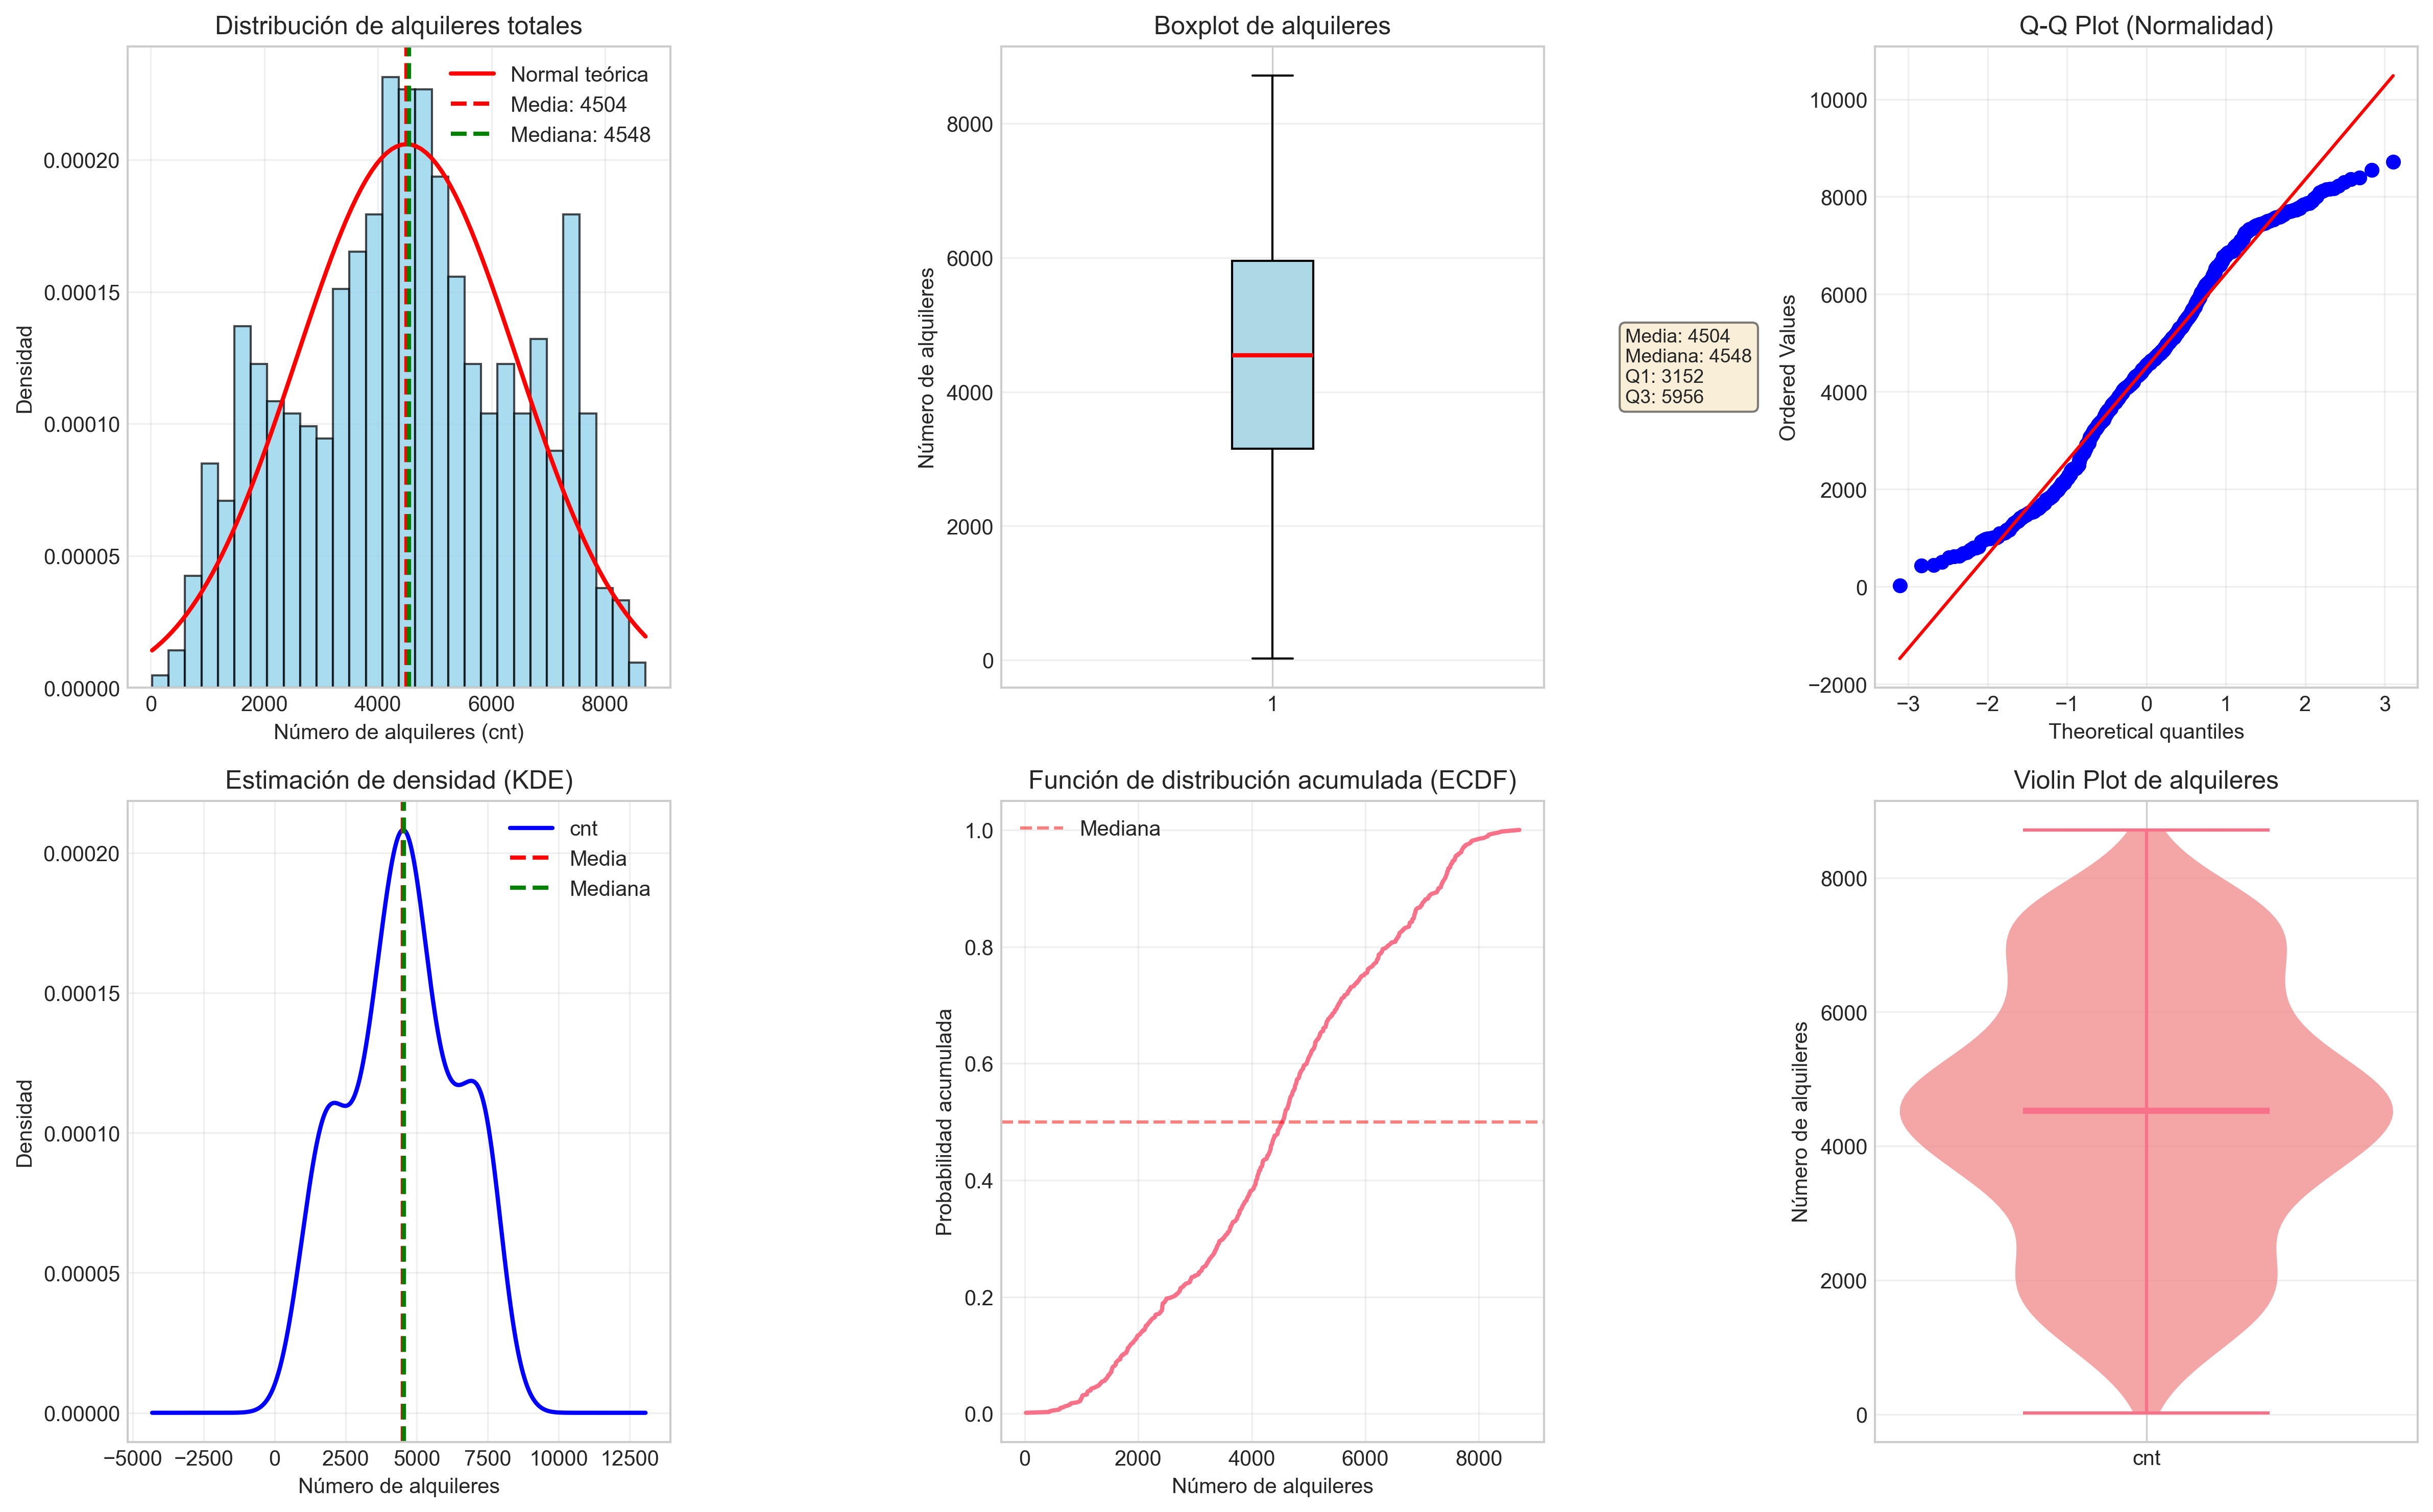

Python code for this plot:
"""
Script 2: Análisis Descriptivo de la Variable Respuesta 'cnt'
Bike Sharing Dataset
"""

import pandas as pd
import numpy as np
from scipy import stats
import matplotlib.pyplot as plt
import seaborn as sns

# Configuración de estilo
plt.style.use('seaborn-v0_8-whitegrid')
sns.set_palette("husl")
plt.rcParams['figure.figsize'] = (14, 10)
plt.rcParams['font.size'] = 10

# Cargar datos
df = pd.read_csv('../bike+sharing+dataset/day.csv')

print("="*70)
print("ANÁLISIS DESCRIPTIVO DE LA VARIABLE RESPUESTA: cnt")
print("="*70)

# ==========================================
# ESTADÍSTICAS BÁSICAS
# ==========================================

print("\n1. ESTADÍSTICAS DESCRIPTIVAS BÁSICAS")
print("-" * 70)

# Estadísticas principales
print(f"Media:                  {df['cnt'].mean():.2f} alquileres/día")
print(f"Mediana:                {df['cnt'].median():.2f} alquileres/día")
print(f"Moda:                   {df['cnt'].mode().values[0]} alquileres/día")
print(f"Desviación estándar:    {df['cnt'].std():.2f}")
print(f"Varianza:               {df['cnt'].var():.2f}")
print(f"Mínimo:                 {df['cnt'].min()} alquileres/día")
print(f"Máximo:                 {df['cnt'].max()} alquileres/día")
print(f"Rango:                  {df['cnt'].max() - df['cnt'].min()}")

# Percentiles
print("\nPercentiles:")
percentiles = [10, 25, 50, 75, 90, 95, 99]
for p in percentiles:
    print(f"  P{p}:  {df['cnt'].quantile(p/100):.0f}")

# ==========================================
# MEDIDAS DE DISPERSIÓN
# ==========================================

print("\n2. MEDIDAS DE DISPERSIÓN Y FORMA")
print("-" * 70)

# Coeficiente de variación
cv = (df['cnt'].std() / df['cnt'].mean()) * 100
print(f"Coeficiente de variación:  {cv:.2f}%")
print(f"  Interpretación: {'Alta variabilidad' if cv > 30 else 'Baja variabilidad'}")

# Asimetría (Skewness)
skewness = df['cnt'].skew()
print(f"\nAsimetría (Skewness):      {skewness:.3f}")
if skewness > 0.5:
    print(f"  Interpretación: Distribución asimétrica positiva (cola derecha)")
elif skewness < -0.5:
    print(f"  Interpretación: Distribución asimétrica negativa (cola izquierda)")
else:
    print(f"  Interpretación: Distribución aproximadamente simétrica")

# Curtosis
kurtosis = df['cnt'].kurtosis()
print(f"\nCurtosis:                  {kurtosis:.3f}")
if kurtosis > 0:
    print(f"  Interpretación: Distribución leptocúrtica (más puntiaguda)")
elif kurtosis < 0:
    print(f"  Interpretación: Distribución platicúrtica (más aplanada)")
else:
    print(f"  Interpretación: Distribución mesocúrtica (similar a normal)")

# ==========================================
# TEST DE NORMALIDAD
# ==========================================

print("\n3. TESTS DE NORMALIDAD")
print("-" * 70)

# Test de Shapiro-Wilk
stat_shapiro, p_shapiro = stats.shapiro(df['cnt'].sample(min(5000, len(df))))
print(f"Test de Shapiro-Wilk:")
print(f"  Estadístico: {stat_shapiro:.4f}")
print(f"  P-value:     {p_shapiro:.4f}")
print(f"  Conclusión:  {'NO sigue distribución normal (p < 0.05)' if p_shapiro < 0.05 else 'Sigue distribución normal (p >= 0.05)'}")

# Test de Kolmogorov-Smirnov
stat_ks, p_ks = stats.kstest(df['cnt'], 'norm', args=(df['cnt'].mean(), df['cnt'].std()))
print(f"\nTest de Kolmogorov-Smirnov:")
print(f"  Estadístico: {stat_ks:.4f}")
print(f"  P-value:     {p_ks:.4f}")
print(f"  Conclusión:  {'NO sigue distribución normal (p < 0.05)' if p_ks < 0.05 else 'Sigue distribución normal (p >= 0.05)'}")

# ==========================================
# ANÁLISIS DE OUTLIERS
# ==========================================

print("\n4. DETECCIÓN DE OUTLIERS")
print("-" * 70)

# Método IQR
Q1 = df['cnt'].quantile(0.25)
Q3 = df['cnt'].quantile(0.75)
IQR = Q3 - Q1
lower_bound = Q1 - 1.5 * IQR
upper_bound = Q3 + 1.5 * IQR

outliers = df[(df['cnt'] < lower_bound) | (df['cnt'] > upper_bound)]
print(f"Método IQR (Rango Intercuartílico):")
print(f"  Q1:              {Q1:.0f}")
print(f"  Q3:              {Q3:.0f}")
print(f"  IQR:             {IQR:.0f}")
print(f"  Límite inferior: {lower_bound:.0f}")
print(f"  Límite superior: {upper_bound:.0f}")
print(f"  Outliers encontrados: {len(outliers)} ({len(outliers)/len(df)*100:.2f}%)")

if len(outliers) > 0:
    print(f"\n  Valores atípicos:")
    print(outliers[['dteday', 'cnt', 'weathersit', 'temp']].head(10))

# ==========================================
# VISUALIZACIONES
# ==========================================

print("\n5. GENERANDO VISUALIZACIONES...")
print("-" * 70)

fig = plt.figure(figsize=(16, 10))

# 1. Histograma con curva normal
ax1 = plt.subplot(2, 3, 1)
plt.hist(df['cnt'], bins=30, density=True, alpha=0.7, color='skyblue', edgecolor='black')
# Superponer curva normal teórica
mu, sigma = df['cnt'].mean(), df['cnt'].std()
x = np.linspace(df['cnt'].min(), df['cnt'].max(), 100)
plt.plot(x, stats.norm.pdf(x, mu, sigma), 'r-', linewidth=2, label='Normal teórica')
plt.axvline(df['cnt'].mean(), color='red', linestyle='--', linewidth=2, label=f'Media: {df["cnt"].mean():.0f}')
plt.axvline(df['cnt'].median(), color='green', linestyle='--', linewidth=2, label=f'Mediana: {df["cnt"].median():.0f}')
plt.xlabel('Número de alquileres (cnt)')
plt.ylabel('Densidad')
plt.title('Distribución de alquileres totales')
plt.legend()
plt.grid(True, alpha=0.3)

# 2. Boxplot
ax2 = plt.subplot(2, 3, 2)
bp = plt.boxplot(df['cnt'], vert=True, patch_artist=True)
bp['boxes'][0].set_facecolor('lightblue')
bp['medians'][0].set_color('red')
bp['medians'][0].set_linewidth(2)
plt.ylabel('Número de alquileres')
plt.title('Boxplot de alquileres')
plt.grid(True, alpha=0.3, axis='y')
# Añadir estadísticas
textstr = f'Media: {df["cnt"].mean():.0f}\nMediana: {df["cnt"].median():.0f}\nQ1: {Q1:.0f}\nQ3: {Q3:.0f}'
props = dict(boxstyle='round', facecolor='wheat', alpha=0.5)
ax2.text(1.15, 0.5, textstr, transform=ax2.transAxes, fontsize=9,
         verticalalignment='center', bbox=props)

# 3. Q-Q Plot
ax3 = plt.subplot(2, 3, 3)
stats.probplot(df['cnt'], dist="norm", plot=plt)
plt.title('Q-Q Plot (Normalidad)')
plt.grid(True, alpha=0.3)

# 4. Densidad (KDE)
ax4 = plt.subplot(2, 3, 4)
df['cnt'].plot(kind='density', linewidth=2, color='blue')
plt.axvline(df['cnt'].mean(), color='red', linestyle='--', linewidth=2, label='Media')
plt.axvline(df['cnt'].median(), color='green', linestyle='--', linewidth=2, label='Mediana')
plt.xlabel('Número de alquileres')
plt.ylabel('Densidad')
plt.title('Estimación de densidad (KDE)')
plt.legend()
plt.grid(True, alpha=0.3)

# 5. Distribución acumulada
ax5 = plt.subplot(2, 3, 5)
sorted_data = np.sort(df['cnt'])
cumulative = np.arange(1, len(sorted_data) + 1) / len(sorted_data)
plt.plot(sorted_data, cumulative, linewidth=2)
plt.axhline(0.5, color='red', linestyle='--', alpha=0.5, label='Mediana')
plt.xlabel('Número de alquileres')
plt.ylabel('Probabilidad acumulada')
plt.title('Función de distribución acumulada (ECDF)')
plt.legend()
plt.grid(True, alpha=0.3)

# 6. Violinplot
ax6 = plt.subplot(2, 3, 6)
parts = plt.violinplot([df['cnt']], positions=[1], widths=0.7, 
                       showmeans=True, showmedians=True)
for pc in parts['bodies']:
    pc.set_facecolor('lightcoral')
    pc.set_alpha(0.7)
plt.ylabel('Número de alquileres')
plt.title('Violin Plot de alquileres')
plt.xticks([1], ['cnt'])
plt.grid(True, alpha=0.3, axis='y')

plt.tight_layout()
plt.savefig('02_analisis_variable_respuesta.png', dpi=300, bbox_inches='tight')
print("✓ Visualizaciones guardadas en '02_analisis_variable_respuesta.png'")

# ==========================================
# RESUMEN EJECUTIVO
# ==========================================

print("\n" + "="*70)
print("RESUMEN EJECUTIVO - VARIABLE RESPUESTA 'cnt'")
print("="*70)

print(f"""
CARACTERÍSTICAS PRINCIPALES:
• Promedio:     {df['cnt'].mean():.0f} alquileres/día
• Variabilidad: CV = {cv:.1f}% (alta dispersión)
• Distribución: Aproximadamente simétrica (skew ≈ 0)
• Outliers:     {len(outliers)} valores atípicos ({len(outliers)/len(df)*100:.1f}%)

RECOMENDACIONES PARA MODELIZACIÓN:
1. Considerar transformación logarítmica o Box-Cox por asimetría
2. Evaluar si los outliers corresponden a eventos especiales
3. Validar normalidad de residuos en el modelo final
4. Posible uso de modelos robustos a outliers (Huber, RANSAC)
""")

print("="*70)
